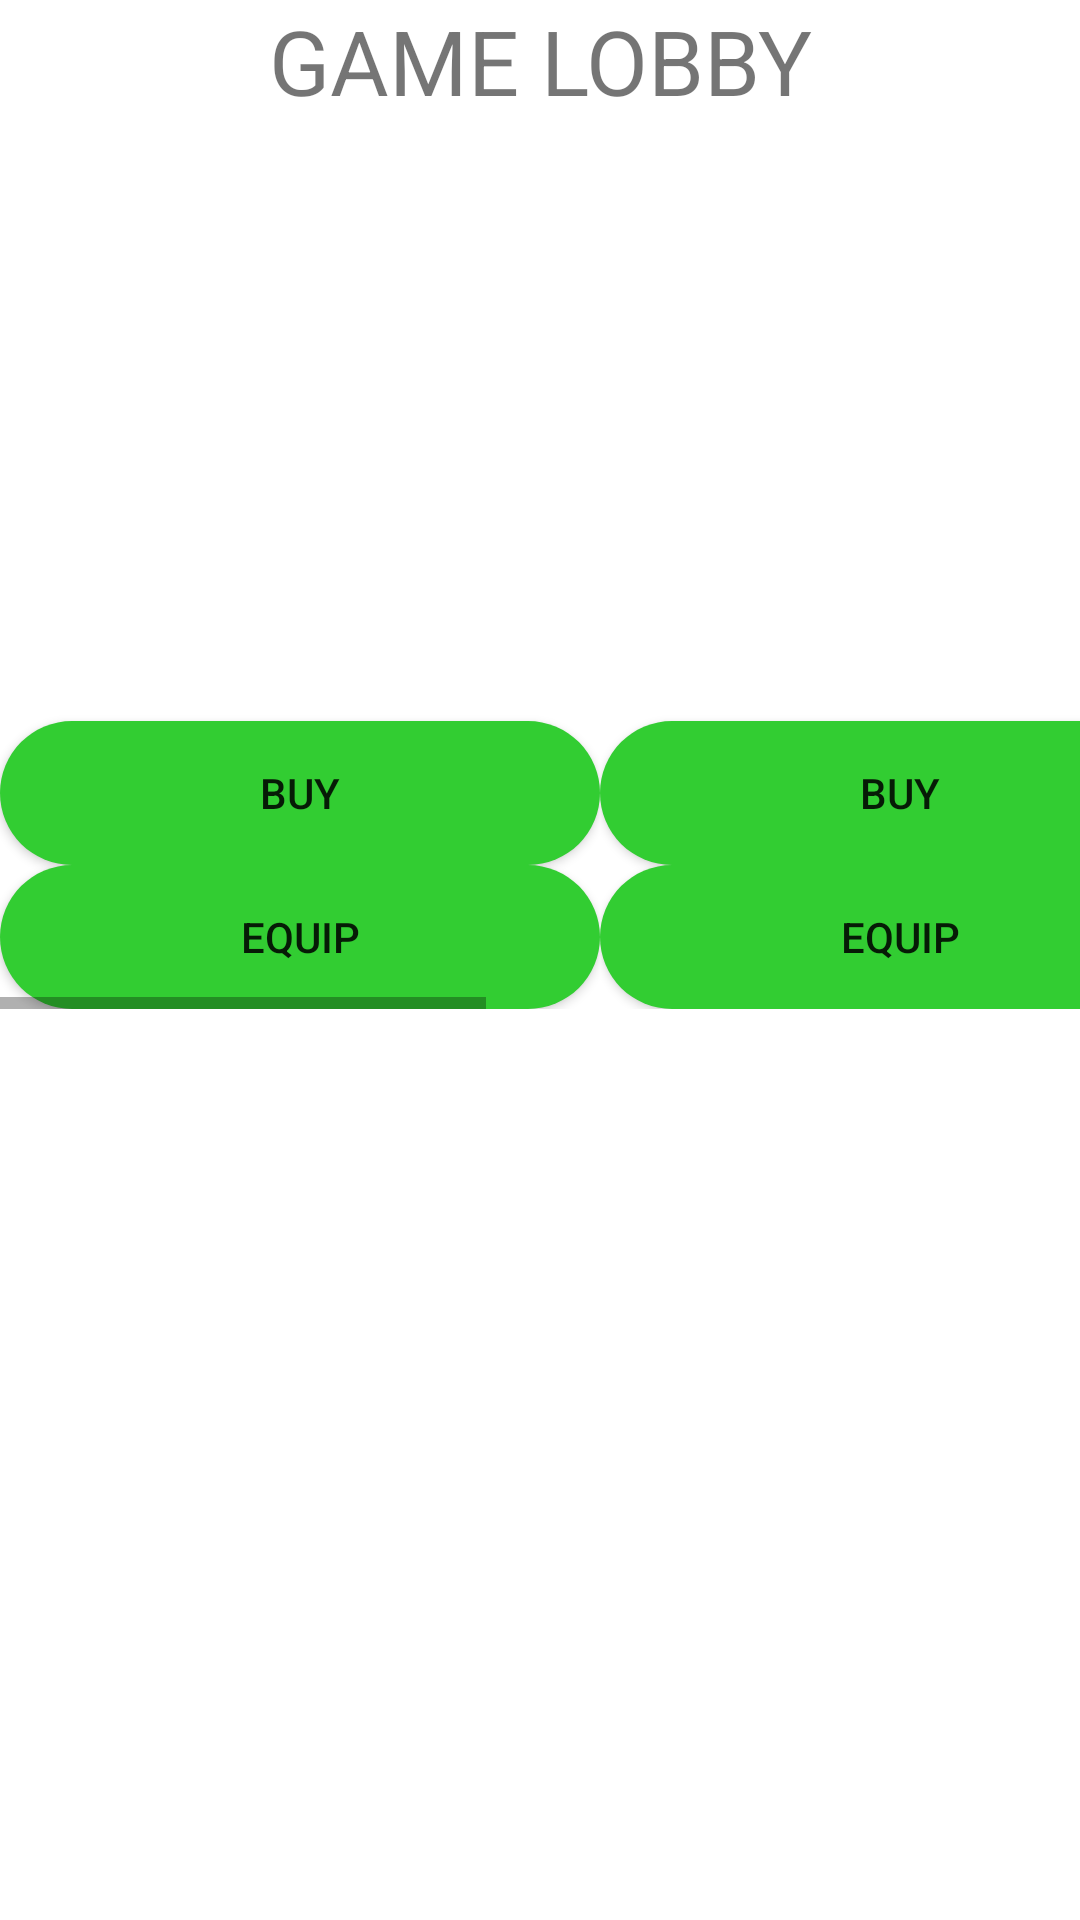

Android layout source for this screen:
<!-- AndroidManifest.xml: application theme Theme.Canvas_3 -->
<!-- res/layout/activity_game_lobby.xml -->
<?xml version="1.0" encoding="utf-8"?>
<LinearLayout
    xmlns:android="http://schemas.android.com/apk/res/android"

    xmlns:tools="http://schemas.android.com/tools"
    android:layout_width="match_parent"
    android:orientation="vertical"
    android:layout_height="match_parent"
    tools:context=".game_lobby">

    <TextView
        android:layout_width="match_parent"
        android:layout_height="wrap_content"
        android:gravity="center_horizontal"
        android:text="GAME LOBBY"
        android:textSize="30sp"

        />

    <androidx.appcompat.widget.LinearLayoutCompat
        android:layout_width="wrap_content"
        android:layout_height="wrap_content"
        android:orientation="horizontal"
        tools:ignore="MissingConstraints" >

        <HorizontalScrollView
            android:layout_width="wrap_content"
            android:layout_height="wrap_content">

            <LinearLayout
                android:orientation="horizontal"
                android:layout_width="wrap_content"
                android:layout_height="wrap_content">

                <LinearLayout
                    android:gravity="center_horizontal"
                    android:orientation="vertical"
                    android:layout_width="wrap_content"
                    android:layout_height="wrap_content">
                    <ImageView
                        android:layout_width="200dp"
                        android:src="@drawable/r_run__001"
                        android:layout_height="200dp"
                        />
                    <Button
                        android:text="BUY"
                        android:background="@drawable/buttons_bg"
                        android:layout_width="match_parent"
                        android:layout_height="wrap_content"/>
                    <Button
                        android:text="EQUIP"
                        android:background="@drawable/buttons_bg"
                        android:layout_width="match_parent"
                        android:layout_height="wrap_content"/>


                </LinearLayout>
                <LinearLayout
                    android:gravity="center_horizontal"
                    android:orientation="vertical"
                    android:layout_width="wrap_content"
                    android:layout_height="wrap_content">
                    <ImageView
                        android:layout_width="200dp"
                        android:src="@drawable/r_run__001"
                        android:layout_height="200dp"
                        />
                    <Button
                        android:text="BUY"
                        android:background="@drawable/buttons_bg"
                        android:layout_width="match_parent"
                        android:layout_height="wrap_content"/>
                    <Button
                        android:text="EQUIP"
                        android:background="@drawable/buttons_bg"
                        android:layout_width="match_parent"
                        android:layout_height="wrap_content"/>


                </LinearLayout>
                <LinearLayout
                    android:gravity="center_horizontal"
                    android:orientation="vertical"
                    android:layout_width="wrap_content"
                    android:layout_height="wrap_content">
                    <ImageView
                        android:layout_width="200dp"
                        android:src="@drawable/r_run__001"
                        android:layout_height="200dp"
                        />
                    <Button
                        android:text="BUY"
                        android:background="@drawable/buttons_bg"
                        android:layout_width="match_parent"
                        android:layout_height="wrap_content"/>
                    <Button
                        android:text="EQUIP"
                        android:background="@drawable/buttons_bg"
                        android:layout_width="match_parent"
                        android:layout_height="wrap_content"/>


                </LinearLayout>
                <LinearLayout
                    android:gravity="center_horizontal"
                    android:orientation="vertical"
                    android:layout_width="wrap_content"
                    android:layout_height="wrap_content">
                    <ImageView
                        android:layout_width="200dp"
                        android:src="@drawable/r_run__001"
                        android:layout_height="200dp"
                        />
                    <Button
                        android:text="BUY"
                        android:background="@drawable/buttons_bg"
                        android:layout_width="match_parent"
                        android:layout_height="wrap_content"/>
                    <Button
                        android:text="EQUIP"
                        android:background="@drawable/buttons_bg"
                        android:layout_width="match_parent"
                        android:layout_height="wrap_content"/>


                </LinearLayout>



            </LinearLayout>


        </HorizontalScrollView>


    </androidx.appcompat.widget.LinearLayoutCompat>

</LinearLayout>
<!-- resources referenced by this layout -->
<resources>
  <!-- drawable buttons_bg (drawable) -->
  <?xml version="1.0" encoding="utf-8"?>
  <selector xmlns:android="http://schemas.android.com/apk/res/android">
      <item>
  <shape>
      <solid android:color="@color/green">
      </solid>
      <corners android:radius="45dp"/>
  </shape>
  
      </item>
  
  </selector>
  <style name="Theme.Canvas_3" parent="Theme.MaterialComponents.DayNight.DarkActionBar">
          
          <item name="colorPrimary">@color/purple_500</item>
          <item name="colorPrimaryVariant">@color/purple_700</item>
          <item name="colorOnPrimary">@color/white</item>
          
          <item name="colorSecondary">@color/teal_200</item>
          <item name="colorSecondaryVariant">@color/teal_700</item>
          <item name="colorOnSecondary">@color/black</item>
          
          <item name="android:statusBarColor" tools:targetApi="l">?attr/colorPrimaryVariant</item>
          
      </style>
  <color name="green">#32CD32</color>
  <color name="purple_500">#FF6200EE</color>
  <color name="purple_700">#FF3700B3</color>
  <color name="white">#FFFFFFFF</color>
  <color name="teal_200">#FF03DAC5</color>
  <color name="teal_700">#FF018786</color>
  <color name="black">#FF000000</color>
</resources>
